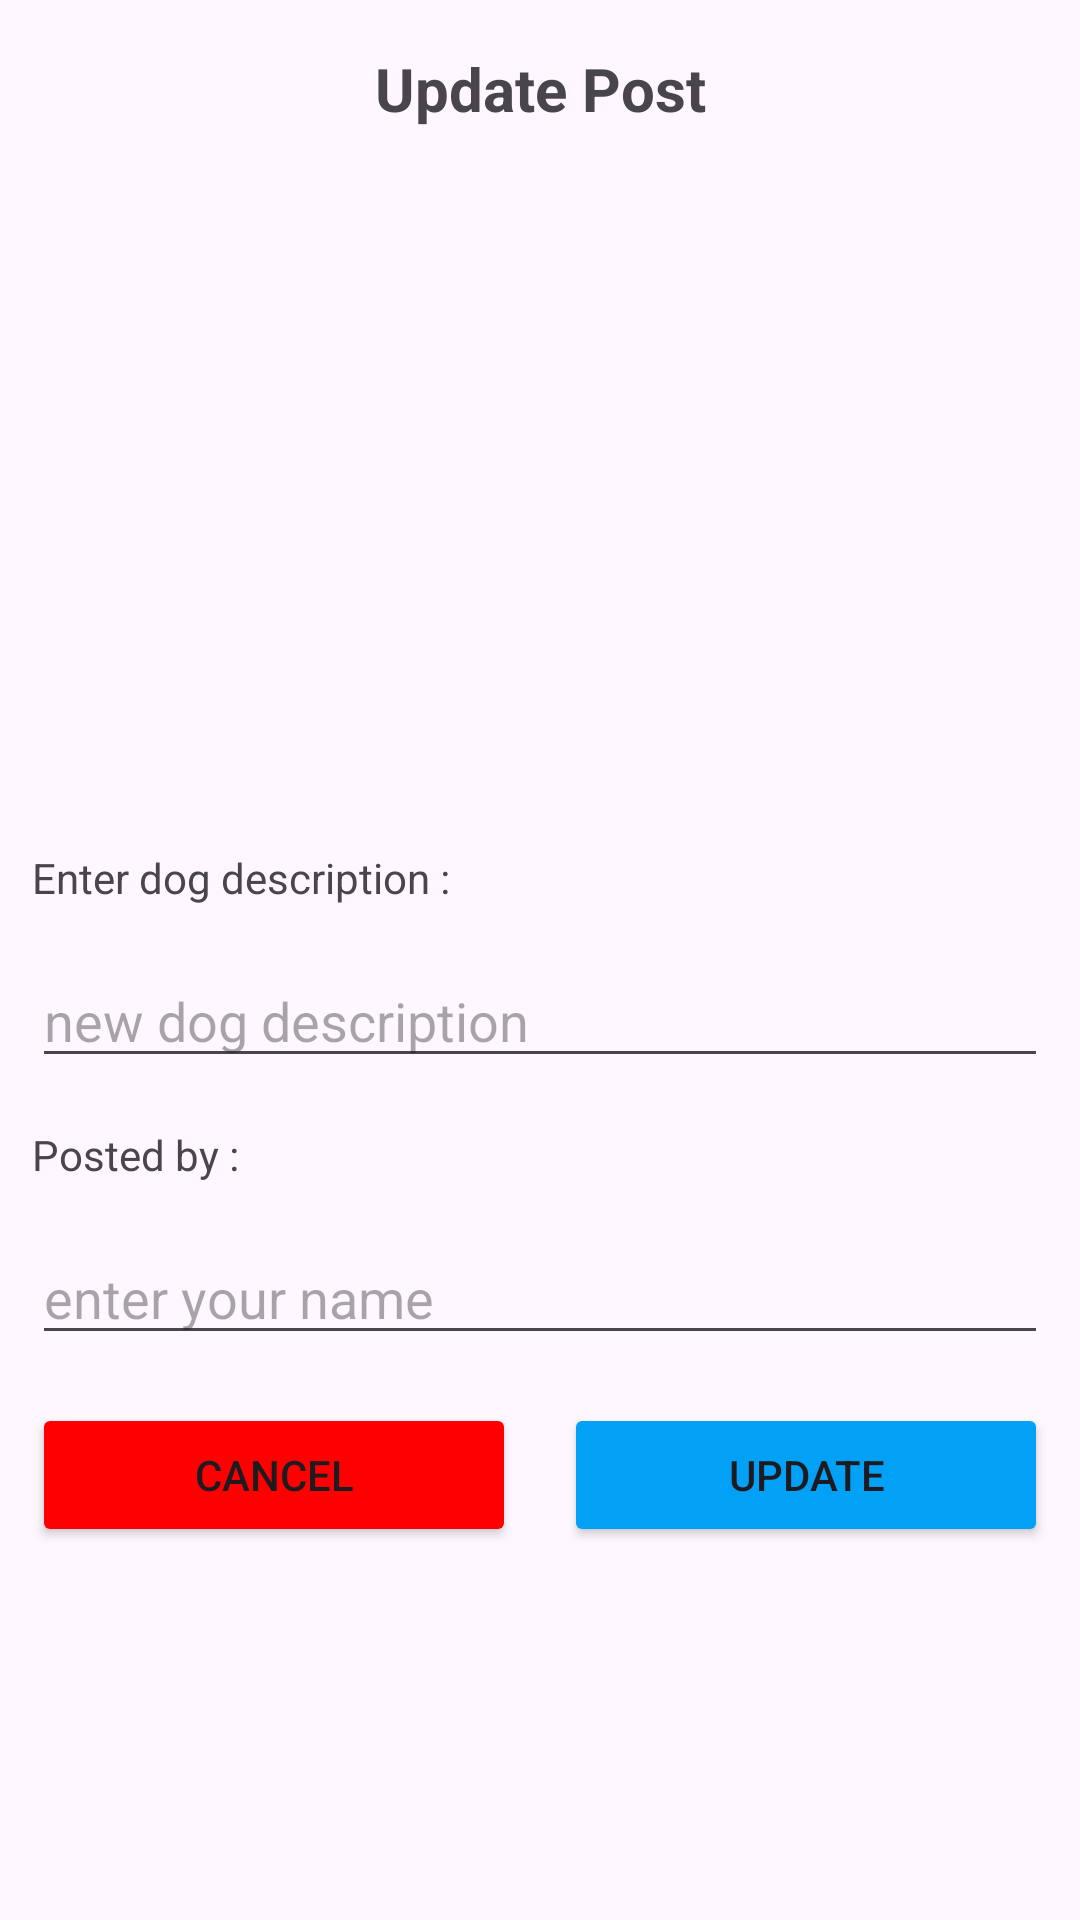

This screen was rendered from an Android layout file. Write that file and the resources it references.
<!-- AndroidManifest.xml: application theme Theme.ApplicationMydog -->
<!-- res/layout/update_scrolling_fragment.xml -->
<?xml version="1.0" encoding="utf-8"?>
<androidx.core.widget.NestedScrollView xmlns:android="http://schemas.android.com/apk/res/android"
    xmlns:app="http://schemas.android.com/apk/res-auto"
    xmlns:tools="http://schemas.android.com/tools"
    android:layout_width="match_parent"
    android:layout_height="match_parent"
    tools:context=".update.UpdateScrollingFragment">

    <androidx.constraintlayout.widget.ConstraintLayout
        android:layout_width="match_parent"
        android:layout_height="wrap_content"
        android:minHeight="600dp">

        <ImageView
            android:id="@+id/updatePostImageView"
            android:layout_width="250dp"
            android:layout_height="200dp"
            android:layout_marginTop="16dp"
            android:src="@drawable/placeholder"
            app:layout_constraintEnd_toStartOf="@+id/guideline20"
            app:layout_constraintStart_toStartOf="@+id/guideline19"
            app:layout_constraintTop_toBottomOf="@+id/textView42" />

        <androidx.constraintlayout.widget.Guideline
            android:id="@+id/guideline19"
            android:layout_width="wrap_content"
            android:layout_height="wrap_content"
            android:orientation="vertical"
            app:layout_constraintGuide_percent="0.03" />

        <androidx.constraintlayout.widget.Guideline
            android:id="@+id/guideline20"
            android:layout_width="wrap_content"
            android:layout_height="wrap_content"
            android:orientation="vertical"
            app:layout_constraintGuide_percent="0.97" />

        <TextView
            android:id="@+id/textView38"
            android:layout_width="0dp"
            android:layout_height="wrap_content"
            android:layout_marginTop="24dp"
            android:text="Enter dog description :"
            app:layout_constraintEnd_toStartOf="@+id/guideline20"
            app:layout_constraintStart_toStartOf="@+id/guideline19"
            app:layout_constraintTop_toBottomOf="@+id/updatePostImageView" />

        <EditText
            android:id="@+id/updatePostDescriptionEditText"
            android:layout_width="0dp"
            android:layout_height="wrap_content"
            android:layout_marginTop="16dp"
            android:ems="10"
            android:hint="new dog description"
            android:inputType="text"
            app:layout_constraintEnd_toStartOf="@+id/guideline20"
            app:layout_constraintStart_toStartOf="@+id/guideline19"
            app:layout_constraintTop_toBottomOf="@+id/textView38" />

        <TextView
            android:id="@+id/textView39"
            android:layout_width="0dp"
            android:layout_height="wrap_content"
            android:layout_marginTop="16dp"
            android:text="Posted by :"
            app:layout_constraintEnd_toStartOf="@+id/guideline20"
            app:layout_constraintStart_toStartOf="@+id/guideline19"
            app:layout_constraintTop_toBottomOf="@+id/updatePostDescriptionEditText" />

        <EditText
            android:id="@+id/updatePostNameEditText"
            android:layout_width="0dp"
            android:layout_height="wrap_content"
            android:layout_marginTop="16dp"
            android:ems="10"
            android:hint="enter your name"
            android:inputType="text"
            app:layout_constraintEnd_toStartOf="@+id/guideline20"
            app:layout_constraintStart_toStartOf="@+id/guideline19"
            app:layout_constraintTop_toBottomOf="@+id/textView39" />

        <Button
            android:id="@+id/updateCancelBtn"
            android:layout_width="0dp"
            android:layout_height="wrap_content"
            android:layout_marginTop="16dp"
            android:layout_marginEnd="8dp"
            android:backgroundTint="#FF0000"
            android:text="Cancel"
            app:layout_constraintEnd_toStartOf="@+id/updateBtn"
            app:layout_constraintHorizontal_bias="0.5"
            app:layout_constraintStart_toStartOf="@+id/guideline19"
            app:layout_constraintTop_toBottomOf="@+id/updatePostNameEditText" />

        <Button
            android:id="@+id/updateBtn"
            android:layout_width="0dp"
            android:layout_height="wrap_content"
            android:layout_marginStart="8dp"
            android:backgroundTint="#02A1F6"
            android:text="Update"
            app:layout_constraintEnd_toEndOf="parent"
            app:layout_constraintEnd_toStartOf="@+id/guideline20"
            app:layout_constraintHorizontal_bias="0.5"
            app:layout_constraintStart_toEndOf="@+id/updateCancelBtn"
            app:layout_constraintTop_toTopOf="@+id/updateCancelBtn" />

        <TextView
            android:id="@+id/textView42"
            android:layout_width="0dp"
            android:layout_height="wrap_content"
            android:layout_marginTop="16dp"
            android:gravity="center"
            android:text="Update Post"
            android:textSize="20sp"
            android:textStyle="bold"
            app:layout_constraintEnd_toStartOf="@+id/guideline20"
            app:layout_constraintStart_toStartOf="@+id/guideline19"
            app:layout_constraintTop_toTopOf="parent" />

    </androidx.constraintlayout.widget.ConstraintLayout>
</androidx.core.widget.NestedScrollView>
<!-- resources referenced by this layout -->
<resources>
  <style name="Theme.ApplicationMydog" parent="Base.Theme.ApplicationMydog" />
  <style name="Base.Theme.ApplicationMydog" parent="Theme.Material3.DayNight.NoActionBar">
          
          
      </style>
</resources>
